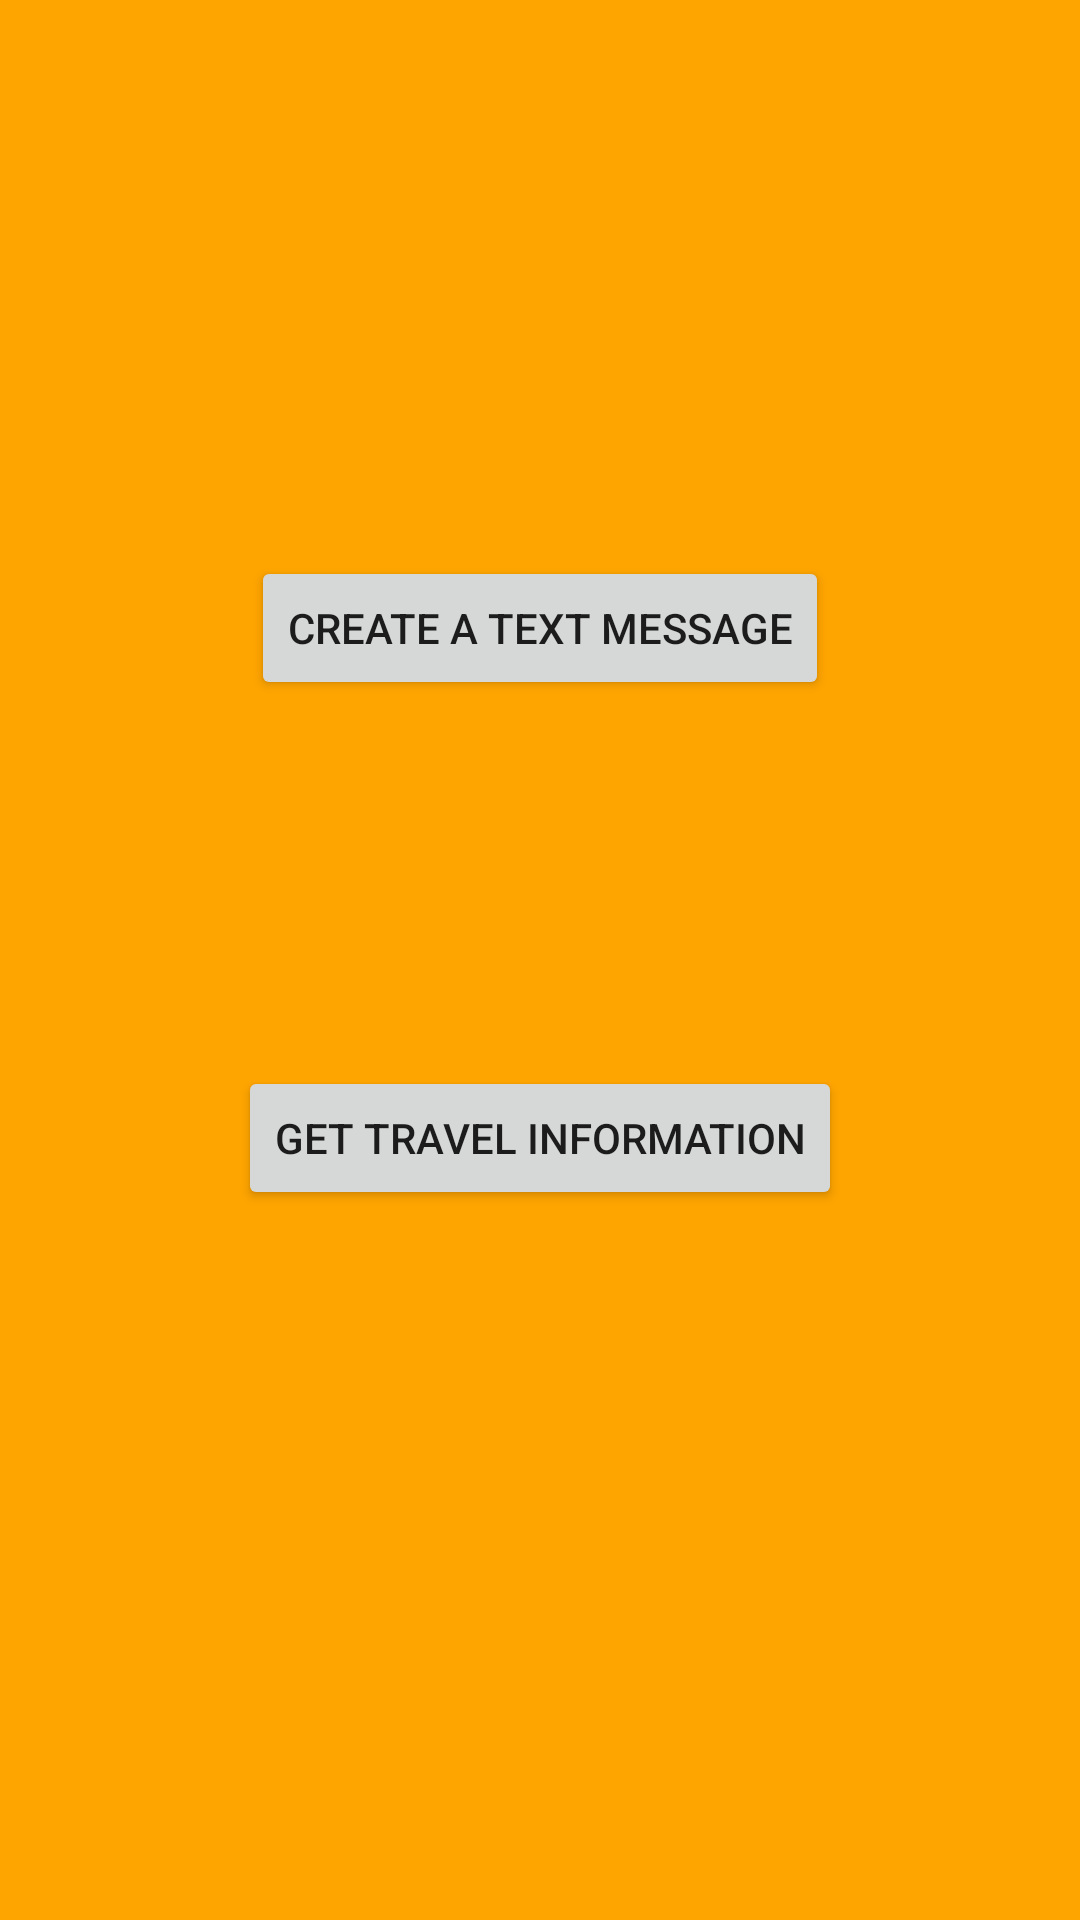

Reconstruct the res/layout file that produces this screen, plus the resources it refers to.
<!-- AndroidManifest.xml: application theme AppTheme -->
<!-- res/layout/create_message.xml -->
<?xml version="1.0" encoding="utf-8"?>
<android.support.constraint.ConstraintLayout xmlns:android="http://schemas.android.com/apk/res/android"
    xmlns:app="http://schemas.android.com/apk/res-auto"
    xmlns:tools="http://schemas.android.com/tools"
    android:layout_width="match_parent"
    android:layout_height="match_parent"
    tools:context="com.sp18.ssu370.baseprojectapp.ui.activities.CreateMessageActivity">

    

    <Button
        android:id="@+id/location_button"
        android:layout_width="wrap_content"
        android:layout_height="wrap_content"
        android:text="Create a Text Message"
        app:layout_constraintBottom_toBottomOf="parent"
        app:layout_constraintHorizontal_bias="0.50"
        app:layout_constraintLeft_toLeftOf="parent"
        app:layout_constraintRight_toRightOf="parent"
        app:layout_constraintTop_toTopOf="parent"
        app:layout_constraintVertical_bias="0.313" />

    <Button
        android:id="@+id/set_location"
        android:layout_width="wrap_content"
        android:layout_height="wrap_content"
        android:text="Get Travel Information"
        tools:layout_editor_absoluteX="203dp"
        tools:layout_editor_absoluteY="114dp"
        app:layout_constraintBottom_toBottomOf="parent"
        app:layout_constraintHorizontal_bias=".50"
        app:layout_constraintLeft_toLeftOf="parent"
        app:layout_constraintRight_toRightOf="parent"
        app:layout_constraintTop_toTopOf="parent"
        app:layout_constraintVertical_bias=".60"/>


</android.support.constraint.ConstraintLayout>
<!-- resources referenced by this layout -->
<resources>
  <style name="AppTheme" parent="Theme.AppCompat.Light.DarkActionBar">
          <item name="colorPrimary">@color/colorPrimary</item>
          <item name="colorPrimaryDark">@color/colorPrimaryDark</item>
          <item name="android:windowBackground">@color/windowBackground</item>
          <item name="colorAccent">@color/colorAccent</item>
      </style>
  <color name="colorPrimary">#ff8C00</color>&gt;
  <color name="colorPrimaryDark">#333333</color>
  <color name="windowBackground">#FFA500</color>
  <color name="colorAccent">#ffffff</color>
</resources>
